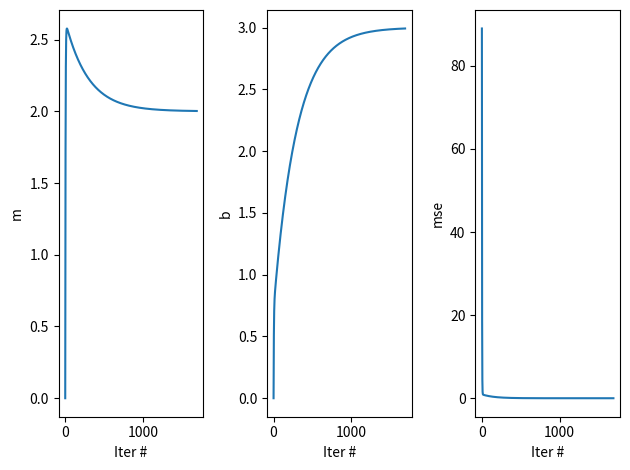

Write the Python code that produced this figure.
import numpy as np
import matplotlib.pyplot as plt
import pandas as pd


def gradient_descent(x, y):
    m = b = 0
    max_iter = 100000
    # play with learning rate and see how impactful it is on the convergence speed
    lr = 0.01
    # lr=0.08
    parameters_values = np.zeros((max_iter, 3))
    iter_number = 0
    max_mse = 1e-5
    mse = 1.0
    n = float(len(x))
    while iter_number < max_iter and mse > max_mse:
        y_predict = m * x + b
        mse = np.sum(np.square(y - y_predict)) / n
        parameters_values[iter_number][0] = m
        parameters_values[iter_number][1] = b
        parameters_values[iter_number][2] = mse
        md = -(2 / n) * np.sum(x * (y + -y_predict))
        bd = -(2 / n) * np.sum(y - y_predict)
        m -= lr * md
        b -= lr * bd
        iter_number += 1

    df = pd.DataFrame(data=parameters_values[:iter_number, :], columns=['m', 'b', 'mse'])
    return df


if __name__ == '__main__':
    x_val = np.array([1, 2, 3, 4, 5])
    y_val = np.array([5, 7, 9, 11, 13])
    df_m_b_mse = gradient_descent(x_val, y_val)

    fig, ax = plt.subplots(nrows=1, ncols=3)

    for i, ax_ in enumerate(ax):
        df_m_b_mse[df_m_b_mse.columns[i]].plot(ax=ax_)
        ax_.set_xlabel('Iter #')
        ax_.set_ylabel(df_m_b_mse.columns[i])

    plt.tight_layout()
    plt.show()
